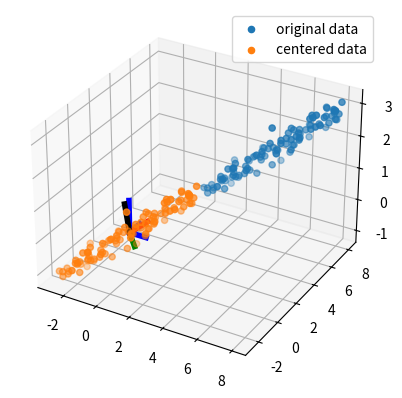
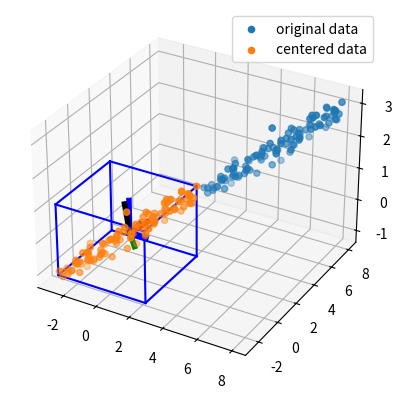
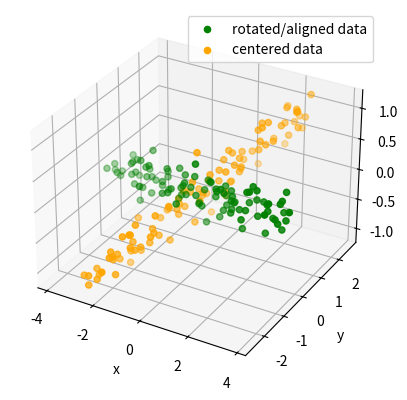
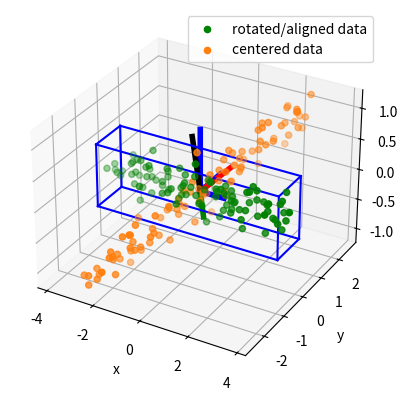
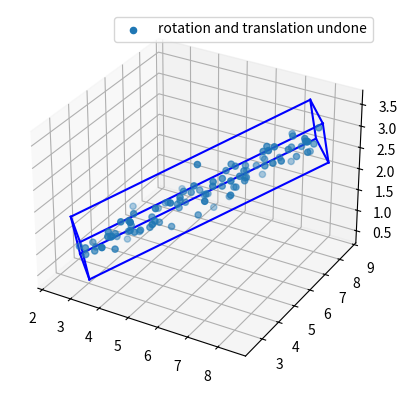

These figures' Python source, in order:
# -*- coding: utf-8 -*-
"""2021-04-20-3D-Oriented-Bounding-Box.ipynb

Automatically generated by Colaboratory.
https://logicatcore.github.io/scratchpad/lidar/sensor-fusion/jupyter/2021/04/20/2D-Oriented-Bounding-Box.html
https://colab.research.google.com/<link-removed>
Original file is located at
    https://colab.research.google.com/<link-removed>

# 3D Oriented bounding boxes made simple
> Calculating 3D oriented bounding boxes. Oriented boxes are useful to avoid obstacles and make best utilitsation of the real navigationable space for autonomous vehicles to steer around.

- toc: false
- branch: master
- badges: true
- comments: true
- categories: [LIDAR, sensor-fusion, jupyter]
- image: images/3Dbox/3d_box.png
- search_exclude: false

# Overview

In the previous post we looked at the process of generating a 2D bounding box around some data/cluster of points. But while working with LIDARs i.e. point cloud data respectively, we would want the bounding boxes to be in 3-dimensions just like the data.

## 2D Oriented bounding boxes recap

As a quick recap, the steps involved in generating 2D oriented box is as follows-

1. Translate the data to match the means to the origin
2. Calculate the Eigen-vectors
3. Find the inclination/orientation angle of the principal component i.e. the Eigen-vector with highes Eigen-value
4. Use the angle calculated in step 3 to align the data/Eigen-vectors to the cartesian basis vectors
5. Calculate the bounding box by determining the max, min values along each dimension
6. Undo the rotation and translation to both data and bounding box coordinates

## Notes on difference in procedure to 3D oriented bounding boxes

Here we notice that Eigen-vectors, translation, and rotation tasks play the main role. Calculating Eigen-vectors and performing translation is a straight forward task in 3D also but rotation is not. As, rotation around orthogonal axis is not commutative i.e. the order in which the layers of a Rubiks cube are rotated matters. That is changing the order in which the layers are rotated will result in a completely different colour patterns on the Rubiks cube. This non-commutative nature of rotations is shown below (feel free to skip to the next section if you are already aware of this)

### Handle some imports and set seed for the random generator
"""

# Commented out IPython magic to ensure Python compatibility.
# %matplotlib widget
import matplotlib.pyplot as plt
import numpy as np
import numpy.linalg as LA
from mpl_toolkits.mplot3d import Axes3D




"""<img src="https://github.com/logicatcore/scratchpad/blob/master/images/3Dbox/yaw_pitch.png?raw=1" width="1000" height="500" />

As we can see in the figure above, just changing the order in which yaw and pitch the vector, the resulting vector is completely different!

So, in this post the main difference compared to the previous post involving 2D oriented bounding boxes would be concerned with rotation and the way we align the data to the cartesian basis. 

## A quick overiew of what is to come

![](https://github.com/logicatcore/scratchpad/blob/master/images/3Dbox/3d_box.png?raw=1)

---
## Let us get started with the code and the math to generate a bounding box

### Generate 3D sample data and visualise it
"""

x = np.linspace(3, 8, 100) + np.random.normal(0, 0.2, 100)
y = np.linspace(3, 8, 100) + np.random.normal(0, 0.2, 100)
z = np.linspace(1, 3, 100) + np.random.normal(0, 0.2, 100)
data = np.vstack([x, y, z])

# fig = plt.figure()
# ax = fig.add_subplot(111, projection='3d')
# ax.scatter(data[0,:], data[1,:], data[2,:], label="original data")
# ax.set_xlabel('x')
# ax.set_ylabel('y')
# ax.set_zlabel('z')
# ax.legend()

"""<img src="https://github.com/logicatcore/scratchpad/blob/master/images/3Dbox/original.png?raw=1" width="500" height="500" />

### Calculate means, covariance matrix, eigen values, and eigen vectors for the rotated data
"""

means = np.mean(data, axis=1)
cov = np.cov(data)
eval, evec = LA.eig(cov)
eval, evec

"""### Check angle between eigen vectors

Since the Eigen-vectors returned by LA.eig are pre normalised, we can determine the angle between the eigen vectors using the dot product
"""

np.rad2deg(np.arccos(np.dot(evec[:,0], evec[:,1])))

np.rad2deg(np.arccos(np.dot(evec[:,1], evec[:,2])))

np.rad2deg(np.arccos(np.dot(evec[:,2], evec[:,0])))

"""### Translate the data"""

centered_data = data - means[:,np.newaxis]

fig = plt.figure()
ax = fig.add_subplot(111, projection='3d')
ax.scatter(data[0,:], data[1,:], data[2,:], label="original data")
ax.scatter(centered_data[0,:], centered_data[1,:], centered_data[2,:], label="centered data")
ax.legend()
# cartesian basis
ax.plot([0, 1],  [0, 0], [0, 0], color='b', linewidth=4)
ax.plot([0, 0],  [0, 1], [0, 0], color='b', linewidth=4)
ax.plot([0, 0],  [0, 0], [0, 1], color='b', linewidth=4)
# eigen basis
ax.plot([0, evec[0, 0]],  [0, evec[1, 0]], [0, evec[2, 0]], color='r', linewidth=4)
ax.plot([0, evec[0, 1]],  [0, evec[1, 1]], [0, evec[2, 1]], color='g', linewidth=4)
ax.plot([0, evec[0, 2]],  [0, evec[1, 2]], [0, evec[2, 2]], color='k', linewidth=4)
plt.show()

"""<img src="https://github.com/logicatcore/scratchpad/blob/master/images/3Dbox/original_centered.png?raw=1" width="500" height="500" />

The axis orthogonal axes in blue are the cartesian basis and the ones in red, green, and black are the orthogonal eigen vector

### Simple max and min based bounding box
"""

def draw3DRectangle(ax, x1, y1, z1, x2, y2, z2):
    # the Translate the datatwo sets of coordinates form the apposite diagonal points of a cuboid
    ax.plot([x1, x2], [y1, y1], [z1, z1], color='b') # | (up)
    ax.plot([x2, x2], [y1, y2], [z1, z1], color='b') # -->
    ax.plot([x2, x1], [y2, y2], [z1, z1], color='b') # | (down)
    ax.plot([x1, x1], [y2, y1], [z1, z1], color='b') # <--

    ax.plot([x1, x2], [y1, y1], [z2, z2], color='b') # | (up)
    ax.plot([x2, x2], [y1, y2], [z2, z2], color='b') # -->
    ax.plot([x2, x1], [y2, y2], [z2, z2], color='b') # | (down)
    ax.plot([x1, x1], [y2, y1], [z2, z2], color='b') # <--
    
    ax.plot([x1, x1], [y1, y1], [z1, z2], color='b') # | (up)
    ax.plot([x2, x2], [y2, y2], [z1, z2], color='b') # -->
    ax.plot([x1, x1], [y2, y2], [z1, z2], color='b') # | (down)
    ax.plot([x2, x2], [y1, y1], [z1, z2], color='b') # <--

"""### Compute the minimums and maximums of each dimension and draw the rectangle"""

xmin, xmax, ymin, ymax, zmin, zmax = np.min(centered_data[0, :]), np.max(centered_data[0, :]), np.min(centered_data[1, :]), np.max(centered_data[1, :]), np.min(centered_data[2, :]), np.max(centered_data[2, :])
# Code repeat start
fig = plt.figure()
ax = fig.add_subplot(111, projection='3d')
ax.scatter(data[0,:], data[1,:], data[2,:], label="original data")
ax.scatter(centered_data[0,:], centered_data[1,:], centered_data[2,:], label="centered data")
ax.legend()
# cartesian basis
ax.plot([0, 1],  [0, 0], [0, 0], color='b', linewidth=4)
ax.plot([0, 0],  [0, 1], [0, 0], color='b', linewidth=4)
ax.plot([0, 0],  [0, 0], [0, 1], color='b', linewidth=4)
# eigen basis
ax.plot([0, evec[0, 0]],  [0, evec[1, 0]], [0, evec[2, 0]], color='r', linewidth=4)
ax.plot([0, evec[0, 1]],  [0, evec[1, 1]], [0, evec[2, 1]], color='g', linewidth=4)
ax.plot([0, evec[0, 2]],  [0, evec[1, 2]], [0, evec[2, 2]], color='k', linewidth=4)
# Code repeat end
draw3DRectangle(ax, xmin, ymin, zmin, xmax, ymax, zmax)

"""<img src="https://github.com/logicatcore/scratchpad/blob/master/images/3Dbox/max_min_box.png?raw=1" width="500" height="500" />

### Rotation! the crux of the process in generating the oriented bounding box

As previously mentioned that the Eigen-vectors are pre normalised and that they are orthogonal to each other when we checked the angles between them, in effect we have in our hands a new set of basis vectors. We can use this basis vector to transform coordinates to and fro defined using any other basis vectors.

That is, in our case the Eigen-vectors matrix **evec** can be used to transform coordinates defined in the basis vectors (1,0,0), (0,1,0), (0,0,1). Let us denote the coordinates in the cartesian basis vectors as **C** and the coordinates with Eigen-vectors as basis as **E**. 

* We can transform coordinated from **C** to **E** by multiplying with the **evec** basis vector matrix
* We can transform coordinated from **E** to **C** by multiplying with the **inverse(evec)** basis vector matrix

Since the Eigen-vectors are normalised, the **inverse(evec)** == **transpose(evec)** (the code below proves this)
"""

np.allclose(LA.inv(evec), evec.T)

"""### Rotate the data i.e. align the eigen vector to the cartesian basis"""

aligned_coords = np.matmul(evec.T, centered_data)

fig = plt.figure()
ax = fig.add_subplot(111, projection='3d')
ax.scatter(aligned_coords[0,:], aligned_coords[1,:], aligned_coords[2,:], color='g', label="rotated/aligned data")
ax.scatter(centered_data[0,:], centered_data[1,:], centered_data[2,:], color='orange', label="centered data")
ax.legend()
ax.set_xlabel('x')
ax.set_ylabel('y')
ax.set_zlabel('z')

"""<img src="https://github.com/logicatcore/scratchpad/blob/master/images/3Dbox/aligned_data.png?raw=1" width="500" height="500" />

### Compute the minimums and maximums of each dimension and draw the rectangle
"""

xmin, xmax, ymin, ymax, zmin, zmax = np.min(aligned_coords[0, :]), np.max(aligned_coords[0, :]), np.min(aligned_coords[1, :]), np.max(aligned_coords[1, :]), np.min(aligned_coords[2, :]), np.max(aligned_coords[2, :])

fig = plt.figure()
ax = fig.add_subplot(111, projection='3d')
ax.scatter(aligned_coords[0,:], aligned_coords[1,:], aligned_coords[2,:], color='g', label="rotated/aligned data")
ax.scatter(centered_data[0,:], centered_data[1,:], centered_data[2,:], color='tab:orange', label="centered data")
ax.legend()
ax.set_xlabel('x')
ax.set_ylabel('y')
ax.set_zlabel('z')
# cartesian basis
ax.plot([0, 1],  [0, 0], [0, 0], color='b', linewidth=4)
ax.plot([0, 0],  [0, 1], [0, 0], color='b', linewidth=4)
ax.plot([0, 0],  [0, 0], [0, 1], color='b', linewidth=4)
# eigen basis
ax.plot([0, evec[0, 0]],  [0, evec[1, 0]], [0, evec[2, 0]], color='r', linewidth=4)
ax.plot([0, evec[0, 1]],  [0, evec[1, 1]], [0, evec[2, 1]], color='g', linewidth=4)
ax.plot([0, evec[0, 2]],  [0, evec[1, 2]], [0, evec[2, 2]], color='k', linewidth=4)



draw3DRectangle(ax, xmin, ymin, zmin, xmax, ymax, zmax)
plt.show()

"""<img src="https://github.com/logicatcore/scratchpad/blob/master/images/3Dbox/aligned_box.png?raw=1" width="500" height="500" />

### Undo rotation and translatation to the data and bounding box coordinates
"""

rectCoords = lambda x1, y1, z1, x2, y2, z2: np.array([[x1, x1, x2, x2, x1, x1, x2, x2],
                                                      [y1, y2, y2, y1, y1, y2, y2, y1],
                                                      [z1, z1, z1, z1, z2, z2, z2, z2]])

realigned_coords = np.matmul(evec, aligned_coords)
realigned_coords += means[:, np.newaxis]

rrc = np.matmul(evec, rectCoords(xmin, ymin, zmin, xmax, ymax, zmax))
# rrc = rotated rectangle coordinates

"""### Translate the coordinates of the bounding box """
print("yaw: ", np.arctan2(evec[1,0], evec[0,0])*180/np.pi)
print("center: ", means)
print("lwh: ", xmax-xmin, ymax-ymin, zmax-zmin)

rrc += means[:, np.newaxis]

"""### Plot the data and the bounding box"""

fig = plt.figure()
ax = fig.add_subplot(111, projection='3d')
ax.scatter(realigned_coords[0,:], realigned_coords[1,:], realigned_coords[2,:], label="rotation and translation undone")
ax.legend()

"""
        7 -------- 4
       /|         /|
      6 -------- 5 .
      | |        | |
      . 3 -------- 0
      |/         |/
      2 -------- 1

        rrc=[[x0, ...,x7],
            [y0, ...,y7],
            [z0, ...,z7]]
"""
# z1 plane boundary
ax.plot(rrc[0, 0:2], rrc[1, 0:2], rrc[2, 0:2], color='b')
ax.plot(rrc[0, 1:3], rrc[1, 1:3], rrc[2, 1:3], color='b')
ax.plot(rrc[0, 2:4], rrc[1, 2:4], rrc[2, 2:4], color='b')
ax.plot(rrc[0, [3,0]], rrc[1, [3,0]], rrc[2, [3,0]], color='b')

# z2 plane boundary
ax.plot(rrc[0, 4:6], rrc[1, 4:6], rrc[2, 4:6], color='b')
ax.plot(rrc[0, 5:7], rrc[1, 5:7], rrc[2, 5:7], color='b')
ax.plot(rrc[0, 6:], rrc[1, 6:], rrc[2, 6:], color='b')
ax.plot(rrc[0, [7, 4]], rrc[1, [7, 4]], rrc[2, [7, 4]], color='b')

# z1 and z2 connecting boundaries
ax.plot(rrc[0, [0, 4]], rrc[1, [0, 4]], rrc[2, [0, 4]], color='b')
ax.plot(rrc[0, [1, 5]], rrc[1, [1, 5]], rrc[2, [1, 5]], color='b')
ax.plot(rrc[0, [2, 6]], rrc[1, [2, 6]], rrc[2, [2, 6]], color='b')
ax.plot(rrc[0, [3, 7]], rrc[1, [3, 7]], rrc[2, [3, 7]], color='b')
plt.show()

"""<img src="https://github.com/logicatcore/scratchpad/blob/master/images/3Dbox/oriented_box.png?raw=1" width="500" height="500" />

## Conclusion

Using the Eigen-vectors we were able to generate a bounding box for the data we have at hand while carrying out translation, rotatation, and the conjugate operations.
"""